9-way image classification set "Dataset" from GitHub (ahmdfauzrl/Klasifikasi-Jenis-Beras); label vocabulary: IR64 rice medium quality, IR64 rice not feasible, IR64 rice premium quality, Pandan Wangi rice medium quality, Pandan Wangi rice not feasible, Pandan Wangi rice premium quality, Rojolele rice medium quality, Rojolele rice not feasible, Rojolele rice premium quality.

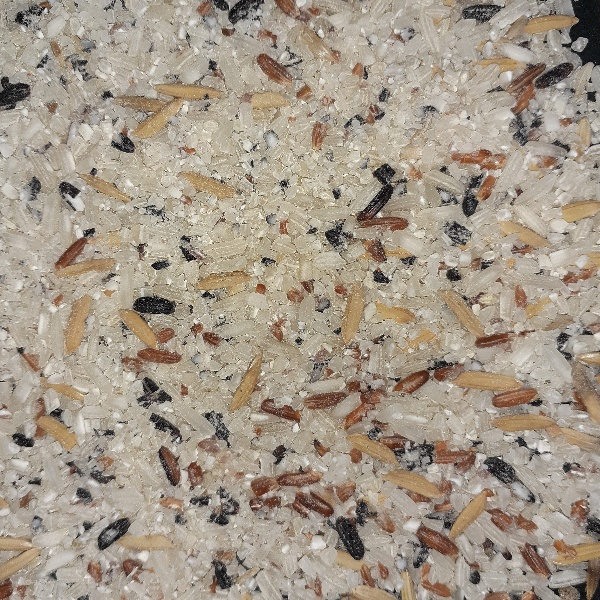
Label: IR64 rice not feasible

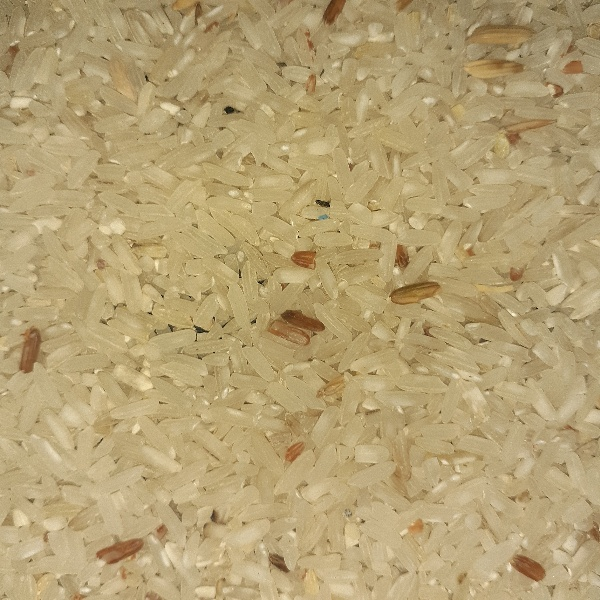
Label: IR64 rice medium quality

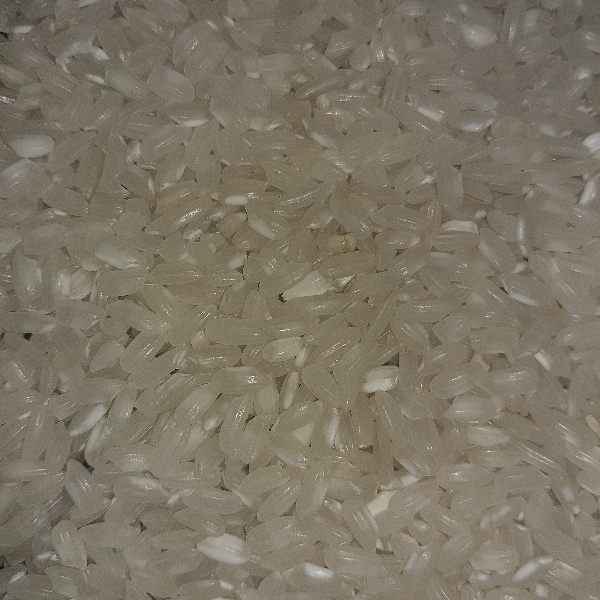
Label: Pandan Wangi rice premium quality

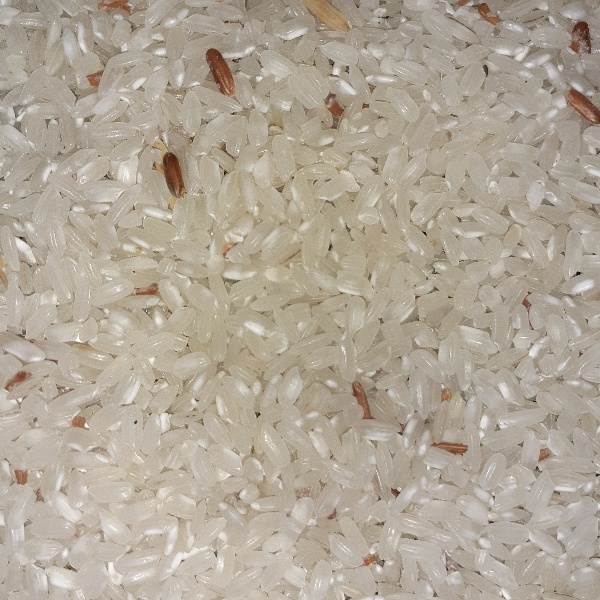
Label: Pandan Wangi rice medium quality

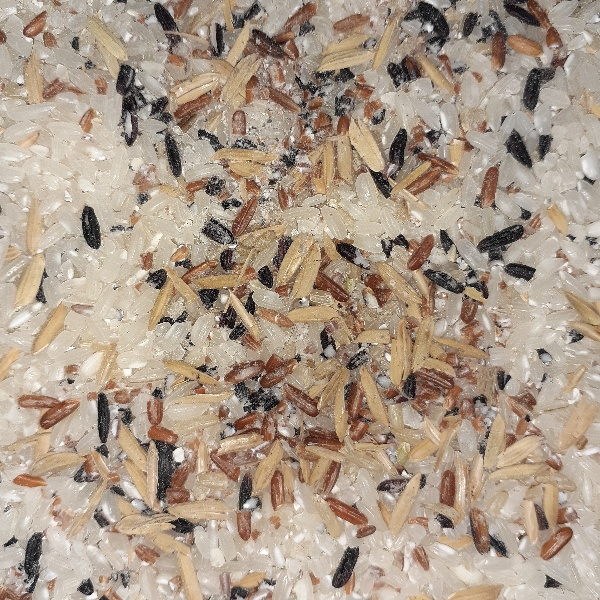
Label: Pandan Wangi rice not feasible

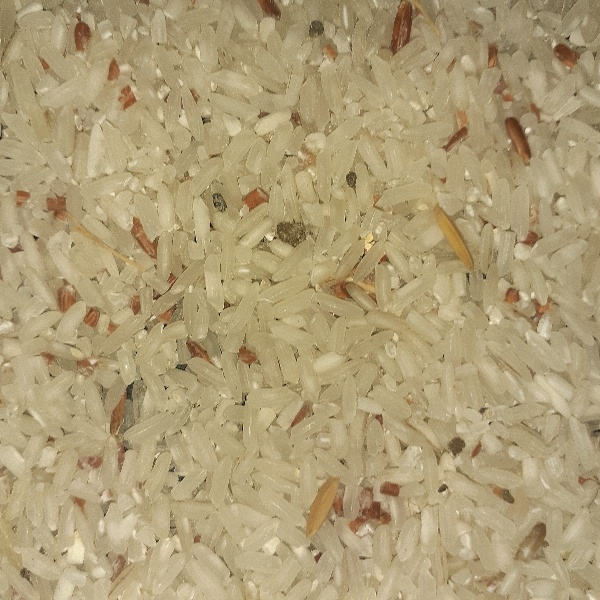
Label: Rojolele rice medium quality
